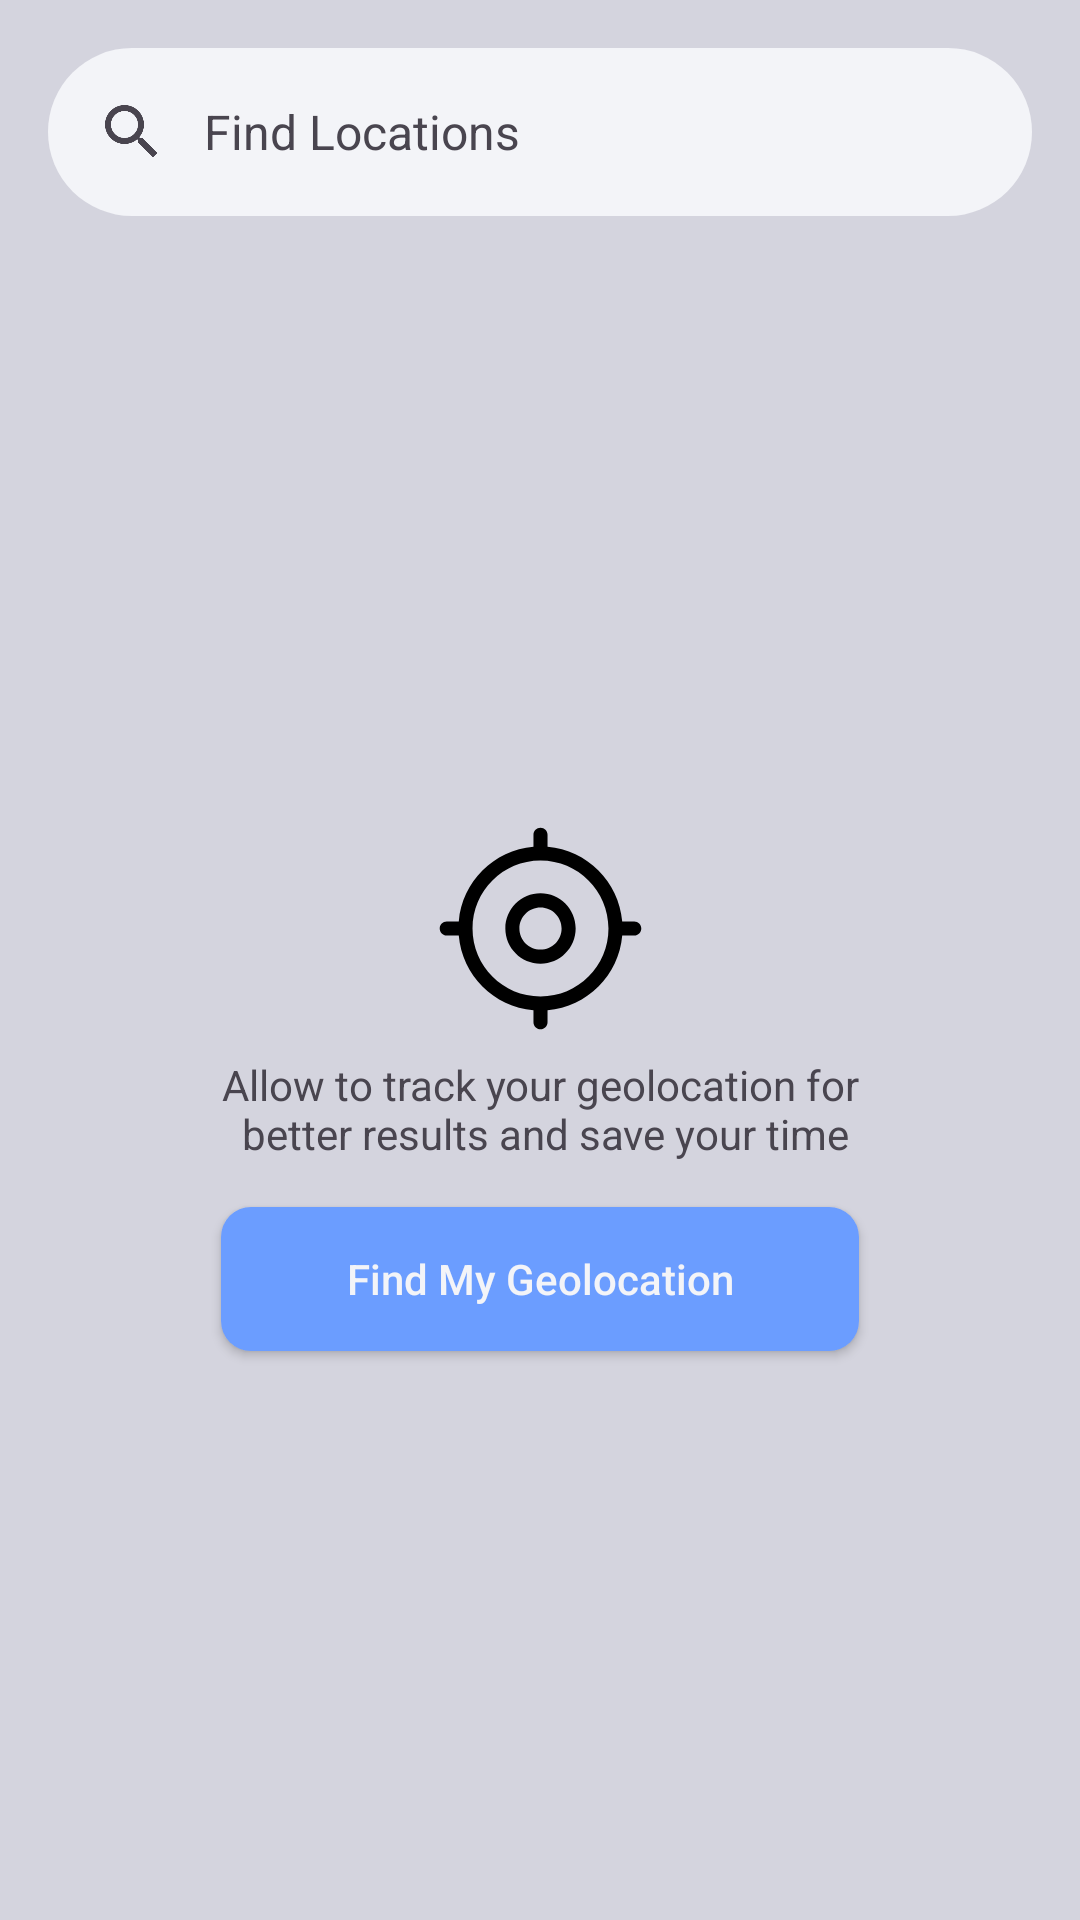

Android layout source for this screen:
<!-- AndroidManifest.xml: application theme Theme.WeatherApp -->
<!-- res/layout/fragment_location.xml -->
<?xml version="1.0" encoding="utf-8"?>
<androidx.constraintlayout.widget.ConstraintLayout xmlns:android="http://schemas.android.com/apk/res/android"
    xmlns:app="http://schemas.android.com/apk/res-auto"
    xmlns:tools="http://schemas.android.com/tools"
    android:layout_width="match_parent"
    android:layout_height="match_parent"
    tools:context=".fragments.LocationFragment"
    android:background="@color/light_grey"
    >


    <com.google.android.material.search.SearchBar
        android:id="@+id/sb_location_search"
        android:layout_width="match_parent"
        android:layout_height="wrap_content"
        app:layout_constraintEnd_toEndOf="parent"
        app:layout_constraintStart_toStartOf="parent"
        app:layout_constraintTop_toTopOf="parent"
        android:backgroundTint="@color/white_smoke"
        android:hint="Find Locations"
        />

    <com.google.android.material.search.SearchView

        android:layout_width="match_parent"
        android:layout_height="match_parent"
        app:backgroundTint="@color/white_smoke"
        android:id="@+id/location_search_view"
        android:imeOptions="actionSearch"
        android:inputType="text"
        >

        <androidx.constraintlayout.widget.ConstraintLayout
            android:layout_width="match_parent"
            android:layout_height="match_parent">

            <TextView
                android:layout_width="wrap_content"
                android:layout_height="wrap_content"
                android:text="Search For Locations &#128205;"
                app:layout_constraintStart_toStartOf="parent"
                app:layout_constraintEnd_toEndOf="parent"
                app:layout_constraintTop_toTopOf="parent"
                app:layout_constraintBottom_toBottomOf="parent"
                android:textSize="18sp"
                android:id="@+id/tv_search_for_location"
                />

            <androidx.recyclerview.widget.RecyclerView
                android:layout_width="match_parent"
                android:layout_height="0dp"
                android:id="@+id/rv_locations"
                app:layout_constraintStart_toStartOf="parent"
                app:layout_constraintEnd_toEndOf="parent"
                app:layout_constraintTop_toTopOf="parent"
                app:layout_constraintBottom_toBottomOf="parent"
                android:visibility="invisible"
                />


        </androidx.constraintlayout.widget.ConstraintLayout>



    </com.google.android.material.search.SearchView>

    <ImageView
        android:id="@+id/iv_gps"
        android:layout_width="75dp"
        android:layout_height="75dp"
        android:src="@drawable/ic_gps"
        app:layout_constraintEnd_toEndOf="parent"
        app:layout_constraintStart_toStartOf="parent"
        app:layout_constraintTop_toBottomOf="@+id/sb_location_search"
        android:layout_marginTop="200dp"/>

    <TextView
        android:layout_width="wrap_content"
        android:layout_height="wrap_content"
        android:text="@string/location_advice"
        app:layout_constraintEnd_toEndOf="parent"
        app:layout_constraintStart_toStartOf="parent"
        app:layout_constraintTop_toBottomOf="@id/iv_gps"
        android:gravity="center"
        android:layout_marginTop="5dp"
        android:id="@+id/tv_location"
        />


    <androidx.appcompat.widget.AppCompatButton
        android:id="@+id/appCompatButton"
        android:layout_width="0dp"
        android:layout_height="wrap_content"
        android:layout_marginTop="15dp"
        android:background="@drawable/find_location_btn_bg"
        android:clickable="true"
        android:focusable="true"
        android:foreground="?attr/selectableItemBackground"
        android:text="Find My Geolocation"
        android:textColor="@color/white_smoke"
        android:textAllCaps="false"
        app:layout_constraintEnd_toEndOf="@id/tv_location"
        app:layout_constraintStart_toStartOf="@id/tv_location"
        app:layout_constraintTop_toBottomOf="@id/tv_location" />


</androidx.constraintlayout.widget.ConstraintLayout>
<!-- resources referenced by this layout -->
<resources>
  <color name="light_grey">#d4d4de</color>
  <color name="white_smoke">#f3f4f8</color>
  <!-- drawable find_location_btn_bg (drawable) -->
  <?xml version="1.0" encoding="utf-8"?>
  <shape xmlns:android="http://schemas.android.com/apk/res/android"
      android:shape="rectangle"
      >
      <solid
          android:color="@color/corn_flower_blue"/>
      <corners
          android:radius="10dp"/>
  
  
  </shape>
  <!-- drawable ic_gps (drawable) -->
  <vector xmlns:android="http://schemas.android.com/apk/res/android"
      android:width="24dp"
      android:height="24dp"
      android:viewportWidth="24"
      android:viewportHeight="24">
      <path
          android:fillColor="#000000"
          android:fillType="evenOdd"
          android:pathData="M12,1.25C12.414,1.25 12.75,1.586 12.75,2V3.282C16.984,3.641 20.359,7.016 20.718,11.25H22C22.414,11.25 22.75,11.586 22.75,12C22.75,12.414 22.414,12.75 22,12.75H20.718C20.359,16.984 16.984,20.359 12.75,20.718V22C12.75,22.414 12.414,22.75 12,22.75C11.586,22.75 11.25,22.414 11.25,22V20.718C7.016,20.359 3.641,16.984 3.282,12.75H2C1.586,12.75 1.25,12.414 1.25,12C1.25,11.586 1.586,11.25 2,11.25H3.282C3.641,7.016 7.016,3.641 11.25,3.282V2C11.25,1.586 11.586,1.25 12,1.25ZM12,4.75C7.996,4.75 4.75,7.996 4.75,12C4.75,16.004 7.996,19.25 12,19.25C16.004,19.25 19.25,16.004 19.25,12C19.25,7.996 16.004,4.75 12,4.75ZM12,9.75C10.757,9.75 9.75,10.757 9.75,12C9.75,13.243 10.757,14.25 12,14.25C13.243,14.25 14.25,13.243 14.25,12C14.25,10.757 13.243,9.75 12,9.75ZM8.25,12C8.25,9.929 9.929,8.25 12,8.25C14.071,8.25 15.75,9.929 15.75,12C15.75,14.071 14.071,15.75 12,15.75C9.929,15.75 8.25,14.071 8.25,12Z" />
  </vector>
  <string name="location_advice">Allow to track your geolocation for\n better results and save your time</string>
  <style name="Theme.WeatherApp" parent="Base.Theme.WeatherApp" />
  <color name="corn_flower_blue">#6b9dff</color>
  <style name="Base.Theme.WeatherApp" parent="Theme.Material3.DayNight.NoActionBar">
          
  
  
  
          <item name="android:navigationBarColor">@color/white_smoke</item>
          <item name="android:statusBarColor">@color/light_grey</item>
          <item name="android:windowLightStatusBar">true</item>
      </style>
</resources>
